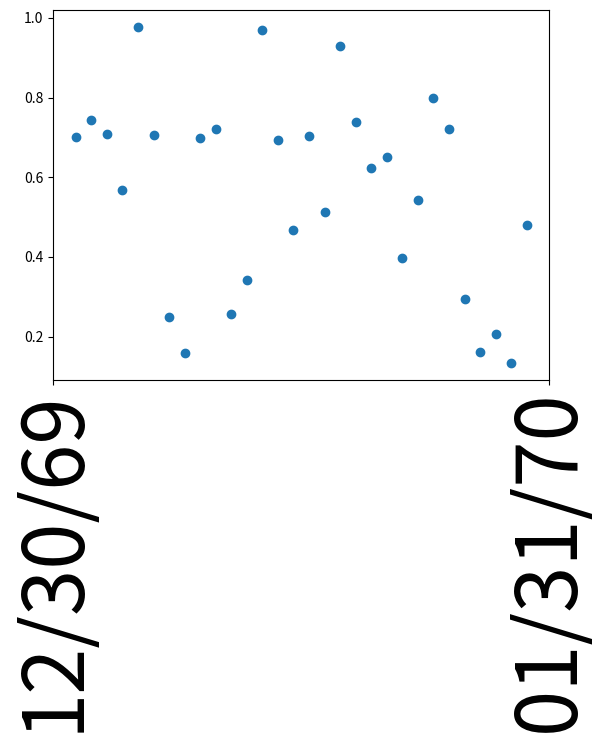

The matplotlib source for this figure:
import matplotlib.pyplot as plt
from matplotlib.dates import (YEARLY, DateFormatter,
                              rrulewrapper, RRuleLocator, drange)
import numpy as np
import datetime
import calendar

# Fixing random state for reproducibility
np.random.seed(19680801)


# tick every 5th easter
rule = rrulewrapper(YEARLY, byeaster=1, interval=5)
loc = RRuleLocator(rule)
formatter = DateFormatter('%m/%d/%y')
now 	=	datetime.datetime.now()
num_days = calendar.monthrange(now.year, now.month)[1]
# date1 = datetime.date(now.year, now.month, now.day)
# date1 = datetime.date(1994, 4, 12)
# date2 = datetime.date(2004, 4, 12)
delta = datetime.timedelta(days=num_days)
nowdays	=	[]
for day in range(1, num_days+1):
	datefor	=	datetime.date(now.year, now.month, day)
	nowdays.append(datefor.strftime("%m,%d,%y"))
	# nowdays.append(datefor.strftime("%d:%b:%Y"))
	# nowdays.append(datetime.date(now.year, now.month, day))
	# print(datetime.date(now.year, now.month, day))

print(nowdays)

# dates = drange(date1, date2, delta)
# s = np.random.rand(len(dates))  # make up some random y values
s = np.random.rand(len(nowdays))  # make up some random y values


fig, ax = plt.subplots()
# plt.plot_date(dates, s)
plt.plot_date(nowdays, s)
ax.xaxis.set_major_locator(loc)
ax.xaxis.set_major_formatter(formatter)
ax.xaxis.set_tick_params(rotation=90, labelsize=60)

plt.show()